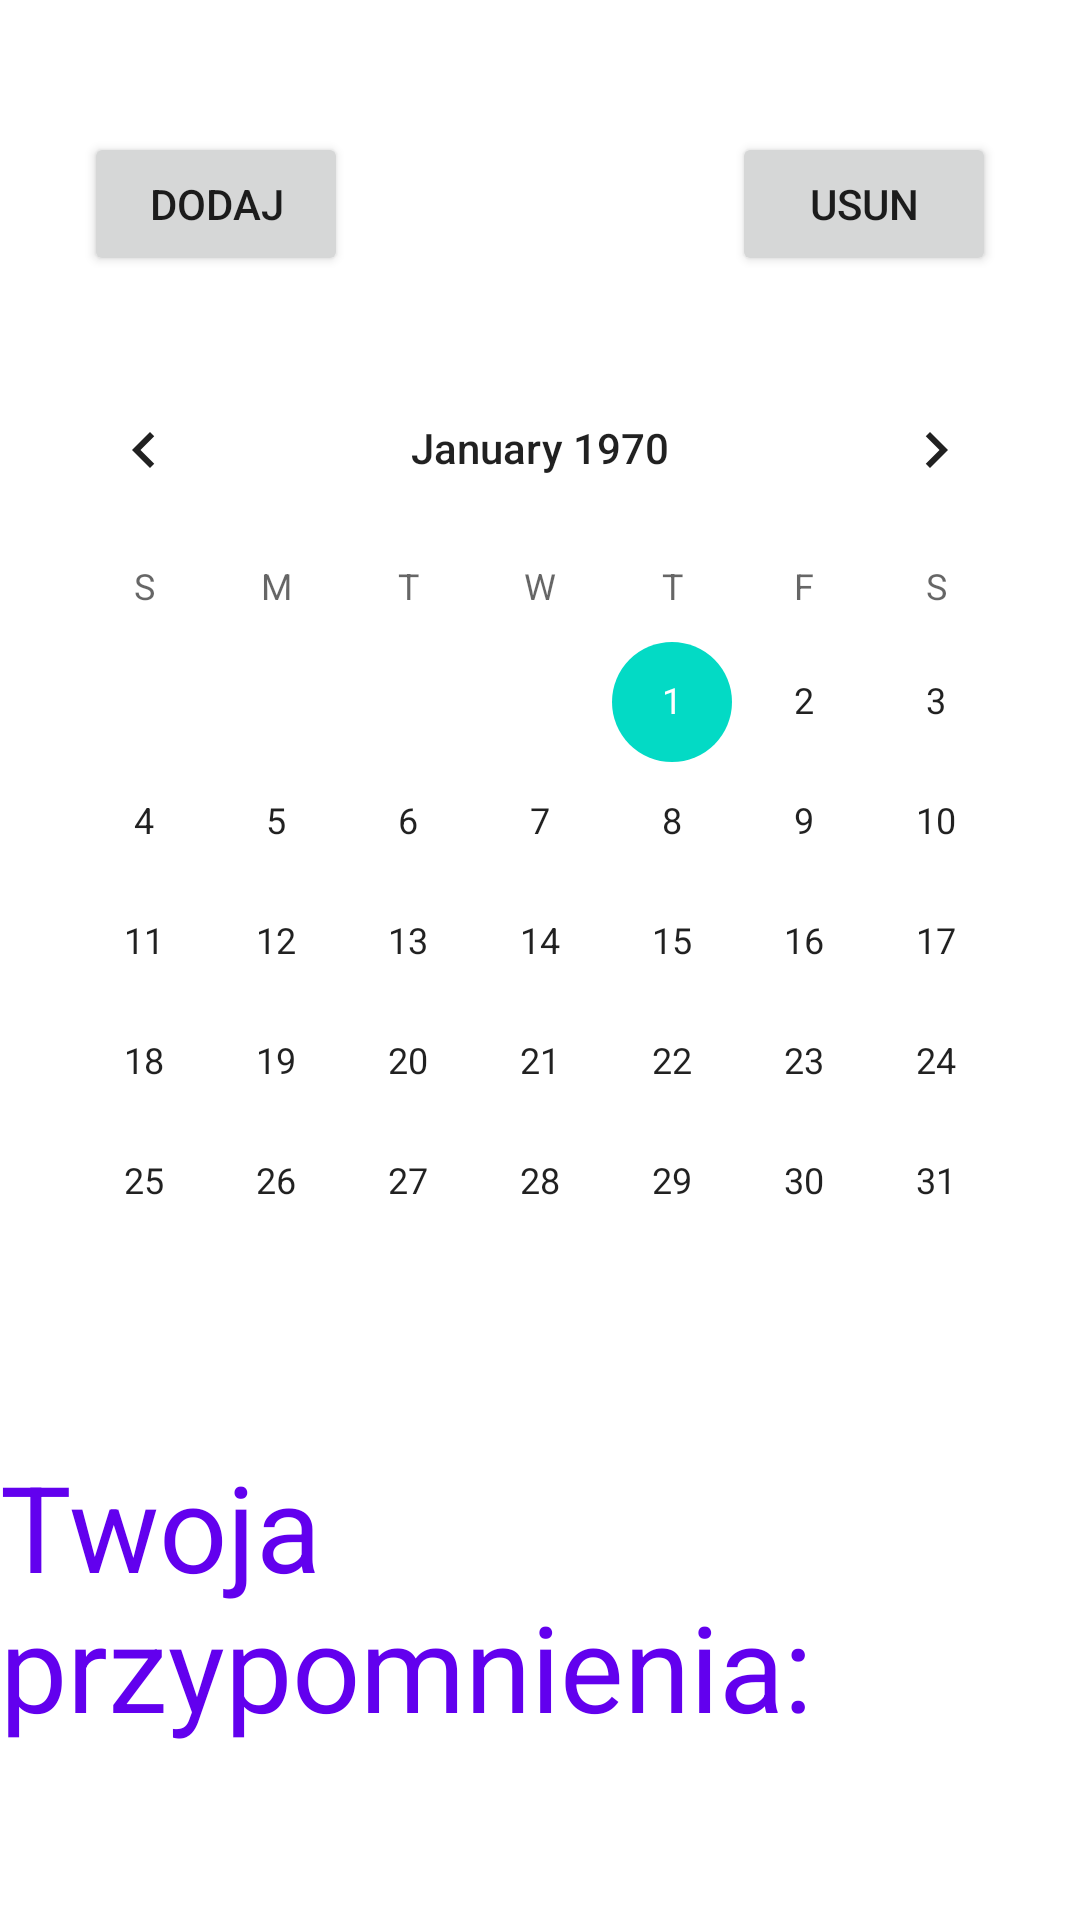

Write the Android layout XML for this screen, with the resource values it uses.
<!-- AndroidManifest.xml: application theme Theme.RemindeMeApp -->
<!-- res/layout/activity_main.xml -->
<?xml version="1.0" encoding="utf-8"?>
<androidx.constraintlayout.widget.ConstraintLayout xmlns:android="http://schemas.android.com/apk/res/android"
    xmlns:app="http://schemas.android.com/apk/res-auto"
    xmlns:tools="http://schemas.android.com/tools"
    android:layout_width="match_parent"
    android:layout_height="match_parent"
    tools:context=".MainActivity">

    <Button
        android:id="@+id/btnAddReminder"
        android:layout_width="wrap_content"
        android:layout_height="wrap_content"
        android:layout_marginStart="28dp"
        android:layout_marginTop="44dp"
        android:text="Dodaj"
        app:layout_constraintStart_toStartOf="parent"
        app:layout_constraintTop_toTopOf="parent" />

    <Button
        android:id="@+id/btnDeleteReminder"
        android:layout_width="wrap_content"
        android:layout_height="wrap_content"
        android:layout_marginTop="44dp"
        android:layout_marginEnd="28dp"
        android:text="Usun"
        app:layout_constraintEnd_toEndOf="parent"
        app:layout_constraintTop_toTopOf="parent" />

    <CalendarView
        android:id="@+id/calendarView"
        android:layout_width="wrap_content"
        android:layout_height="wrap_content"
        android:layout_marginTop="116dp"
        app:layout_constraintEnd_toEndOf="parent"
        app:layout_constraintHorizontal_bias="0.491"
        app:layout_constraintStart_toStartOf="parent"
        app:layout_constraintTop_toTopOf="parent" />

    <TextView
        android:id="@+id/tvInfo"
        android:layout_width="wrap_content"
        android:layout_height="wrap_content"
        android:layout_marginTop="28dp"
        android:text="Twoja przypomnienia:"
        android:textSize="40sp"
        android:textColor="?android:attr/colorEdgeEffect"
        app:layout_constraintEnd_toEndOf="parent"
        app:layout_constraintHorizontal_bias="0.498"
        app:layout_constraintStart_toStartOf="parent"
        app:layout_constraintTop_toBottomOf="@+id/calendarView" />

    <LinearLayout
        android:id="@+id/llReminders"
        android:layout_width="wrap_content"
        android:layout_height="wrap_content"
        android:orientation="vertical"
        app:layout_constraintBottom_toBottomOf="parent"
        app:layout_constraintEnd_toEndOf="parent"
        app:layout_constraintStart_toStartOf="parent"
        app:layout_constraintTop_toBottomOf="@+id/tvInfo">


    </LinearLayout>

</androidx.constraintlayout.widget.ConstraintLayout>
<!-- resources referenced by this layout -->
<resources>
  <style name="Theme.RemindeMeApp" parent="Theme.MaterialComponents.DayNight.DarkActionBar">
          
          <item name="colorPrimary">@color/purple_500</item>
          <item name="colorPrimaryVariant">@color/purple_700</item>
          <item name="colorOnPrimary">@color/white</item>
          
          <item name="colorSecondary">@color/teal_200</item>
          <item name="colorSecondaryVariant">@color/teal_700</item>
          <item name="colorOnSecondary">@color/black</item>
          
          <item name="android:statusBarColor">?attr/colorPrimaryVariant</item>
          
      </style>
  <!-- not gathered from this repository: default colours our renderer supplied (Android Studio template values) -->
  <color name="purple_500">#FF6200EE</color>
  <color name="purple_700">#FF3700B3</color>
  <color name="teal_200">#FF03DAC5</color>
  <color name="teal_700">#FF018786</color>
  <color name="black">#FF000000</color>
  <color name="white">#FFFFFFFF</color>
</resources>
